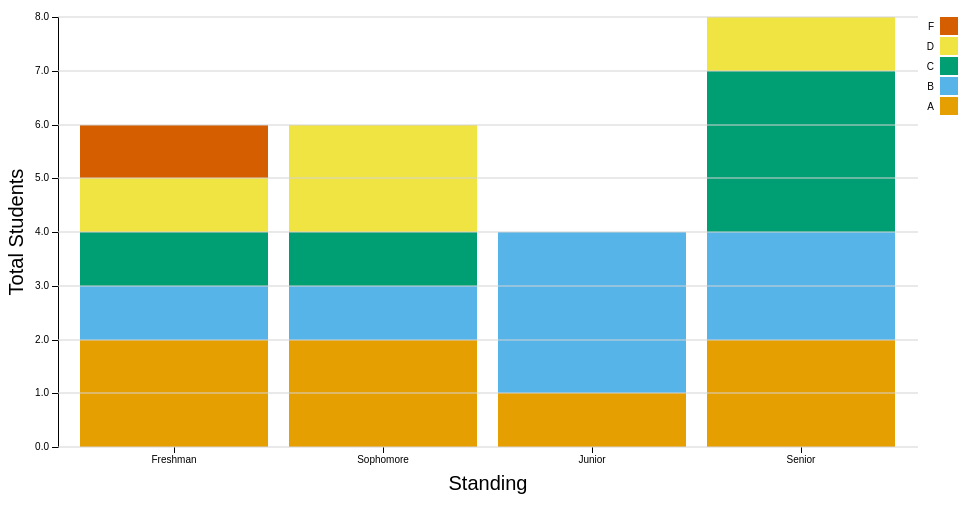
D3 v3 page, settled after 360 driven frames (6 s of simulated time); the page loaded 1 data file(s).



    var margin = {top: 20, right: 50, bottom: 50, left: 50},
            width = 960 - margin.left - margin.right,
            height = 500 - margin.top - margin.bottom;

    var x = d3.scale.ordinal()
            .rangeRoundBands([0, width], .1);

    var y = d3.scale.linear()
            .rangeRound([height, 0]);

    var color = d3.scale.ordinal()
            .range(["#E69F00", "#56B4E9", "#009E73", "#F0E442", "#D55E00"]);

    var xAxis = d3.svg.axis()
            .scale(x)
            .orient("bottom");

    var yAxis = d3.svg.axis()
            .scale(y)
            .orient("left")
            .tickFormat(d3.format(".2s"));

    var svg = d3.select("body").append("svg")
            .attr("width", width + margin.left + margin.right)
            .attr("height", height + margin.top + margin.bottom)
            .append("g")
            .attr("transform", "translate(" + margin.left + "," + margin.top + ")");

    d3.csv("data.csv", function(d) {
                return {
                    student_id : +d["Student ID"],
                    major : d.Major,
                    standing : d.Standing,
                    grade : +d.Grade,
                    prerequisites : d["Prerequisites?"],
                    letter : d.Letters
                };
            },
            function(error, data) { aggregateData(data); }
        );

    function aggregateData(data) {
        // Standing, A, B, C, D, F
        aggData = [];
        aggData.push({standing : "Freshman", A : 0, B : 0, C : 0, D : 0, F : 0});
        aggData.push({standing : "Sophomore", A : 0, B : 0, C : 0, D : 0, F : 0});
        aggData.push({standing : "Junior", A : 0, B : 0, C : 0, D : 0, F : 0});
        aggData.push({standing : "Senior", A : 0, B : 0, C : 0, D : 0, F : 0});

        data.forEach(function (d) {
            foundStanding = false;

            aggData.forEach(function (ag, index, theArray) {
                if (ag.standing == d.standing) {
                    theArray[index][d.letter] += 1;
                    foundStanding = true;
                }
            });

            if (!foundStanding) {
                aLetter = ((d.letter == "A") ? 1 : 0);
                bLetter = ((d.letter == "B") ? 1 : 0);
                cLetter = ((d.letter == "C") ? 1 : 0);
                dLetter = ((d.letter == "D") ? 1 : 0);
                fLetter = ((d.letter == "F") ? 1 : 0);

                aggData.push({standing : d.standing, A : aLetter, B : bLetter, C : cLetter, D : dLetter, F : fLetter});
            }
        });

        createChart(aggData);
    }

    function createChart(data) {
        console.log(data);
        color.domain(d3.keys(data[0]).filter(function(key) { return key !== "standing"; }));

        data.forEach(function(d) {
            var y0 = 0;
            d.letters = color.domain().map(function(name) { return {name: name, y0: y0, y1: y0 += +d[name]}; });
            d.total = d.letters[d.letters.length - 1].y1;
        });

        yRange = d3.max(data, function(d) { return d.total; });

        x.domain(data.map(function(d) { return d.standing; }));
        y.domain([0, yRange]);

        svg.append("g")
                .attr("class", "x axis")
                .attr("transform", "translate(0," + height + ")")
                .call(xAxis);

        svg.append("g")
                .attr("class", "y axis")
                .call(yAxis);

        svg.append("text")
                .attr("class", "label_text")
                .attr("text-anchor", "middle")  // this makes it easy to centre the text as the transform is applied to the anchor
                .attr("transform", "translate("+ (margin.left/2) +","+(height/2)+")rotate(-90)")  // text is drawn off the screen top left, move down and out and rotate
                .text("Total Students")
                .attr("y", -60);

        svg.append("text")
                .attr("class", "label_text")
                .attr("text-anchor", "middle")  // this makes it easy to centre the text as the transform is applied to the anchor
                .attr("transform", "translate("+ (width/2) +","+(height-(margin.bottom/3))+")")  // centre below axis
                .text("Standing")
                .attr("y", 60);

        var standing = svg.selectAll(".standing")
                .data(data)
                .enter().append("g")
                .attr("class", "g")
                .attr("transform", function(d) { return "translate(" + x(d.standing) + ",0)"; });

        standing.selectAll("rect")
                .data(function(d) { return d.letters; })
                .enter().append("rect")
                .attr("width", x.rangeBand())
                .attr("y", function(d) { return y(d.y1); })
                .attr("height", function(d) { return y(d.y0) - y(d.y1); })
                .style("fill", function(d) { return color(d.name); });

        var legend = svg.selectAll(".legend")
                .data(color.domain().slice().reverse())
                .enter().append("g")
                .attr("class", "legend")
                .attr("transform", function(d, i) { return "translate(40," + i * 20 + ")"; });

        legend.append("rect")
                .attr("x", width - 18)
                .attr("width", 18)
                .attr("height", 18)
                .style("fill", color);

        legend.append("text")
                .attr("x", width - 24)
                .attr("y", 9)
                .attr("dy", ".35em")
                .style("text-anchor", "end")
                .text(function(d) { return d; });

        var numberOfTicks = yRange;

        var yAxisGrid = yAxis.ticks(numberOfTicks)
                .tickSize(width, 0)
                .tickFormat("")
                .orient("right");

        svg.append("g")
                .classed('y', true)
                .classed('grid', true)
                .call(yAxisGrid);
    }



### data: data.csv, 818 bytes — head not shown